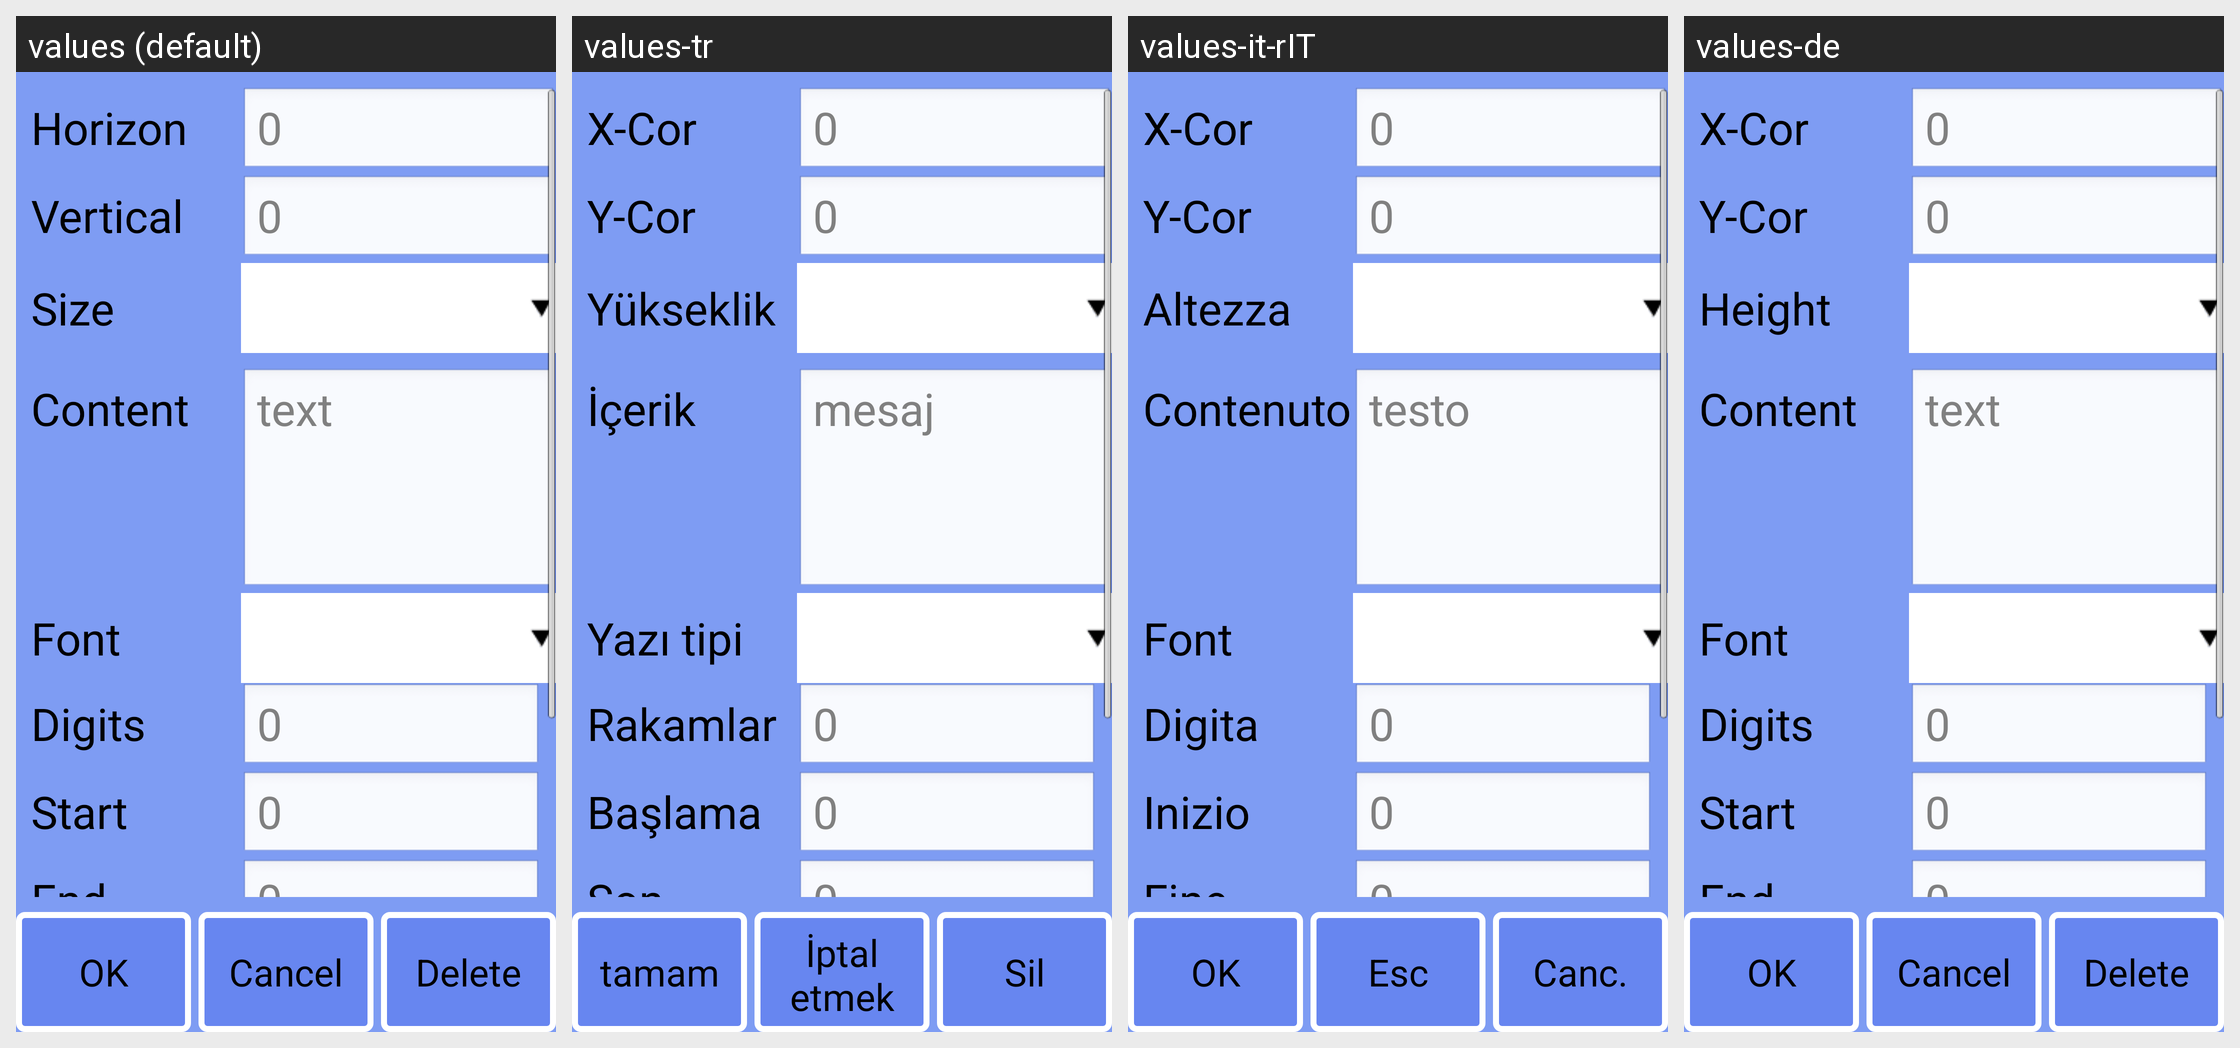

For this localized Android screen grid, give each drawn string resource with its value in every locale shown.
Android screen res/layout/obj_info_counter.xml rendered under 4 locales, left to right: values (default), values-tr, values-it-rIT, values-de. Device: Nexus 5 (rendered at 1080×1920; each locale shown at half size, 540×960, under a caption strip naming it); theme android:Theme.NoTitleBar.Fullscreen.
Other locales in the repository, not shown: values-cs-rCZ, values-es, values-fr, values-it, values-ja, values-ko, values-pt-rBR, values-pt-rPT, values-ru-rRU, values-zh, values-zh-rCN, values-zh-rTW.
Strings drawn on this screen, with the default value and each locale's value (text and hints the layout hard-codes, and strings that could not be matched under every locale, appear in the picture but are not listed):

strDefault
  values: 0
  values-tr: 0
  values-it-rIT: 0
  values-de: 0

strBits
  values: Digits
  values-tr: Rakamlar
  values-it-rIT: Digita
  values-de: Digits

str_cnt_min
  values: Start
  values-tr: Başlama
  values-it-rIT: Inizio
  values-de: Start

str_cnt_max
  values: End
  values-tr: Son
  values-it-rIT: Fine
  values-de: End

str_ok
  values: OK
  values-tr: tamam
  values-it-rIT: OK
  values-de: OK

strNativeBtn
  values: Cancel
  values-tr: İptal etmek
  values-it-rIT: Esc
  values-de: Cancel

str_del
  values: Delete
  values-tr: Sil
  values-it-rIT: Canc.
  values-de: Delete

strXcor
  values: Horizon
  values-tr: X-Cor
  values-it-rIT: X-Cor
  values-de: X-Cor

strYcor
  values: Vertical
  values-tr: Y-Cor
  values-it-rIT: Y-Cor
  values-de: Y-Cor

strHigh
  values: Size
  values-tr: Yükseklik
  values-it-rIT: Altezza
  values-de: Height

txtDefault
  values: text
  values-tr: mesaj
  values-it-rIT: testo
  values-de: text

strCnt
  values: Content
  values-tr: İçerik
  values-it-rIT: Contenuto
  values-de: Content

strFont
  values: Font
  values-tr: Yazı tipi
  values-it-rIT: Font
  values-de: Font
